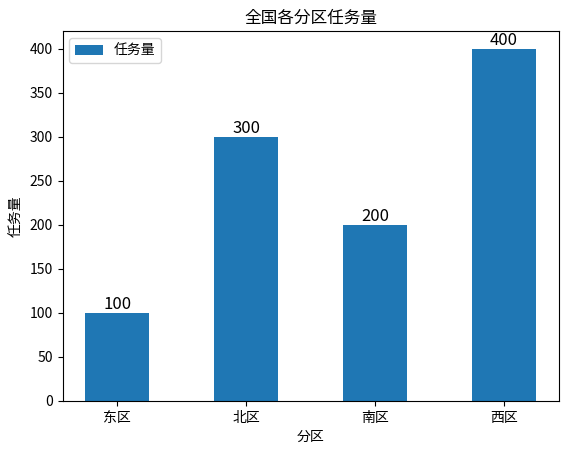

Reproduce this figure in Python. (Note: this script raises an exception after producing the figure.)
import matplotlib.pyplot as plt
import numpy as np

plt.subplot(1,1,1)

x=np.array(["东区","北区","南区","西区"])
y=np.array([100,300,200,400])

plt.bar(x,y,width=0.5,align="center",label="任务量")

plt.title("全国各分区任务量",loc="center")

for a,b in zip(x,y):
    plt.text(a,b,b,ha='center',va="bottom",fontsize=12)

plt.xlabel('分区')

plt.ylabel('任务量')

plt.legend()

plt.savefig("F:/python/excel/bar.jpg")